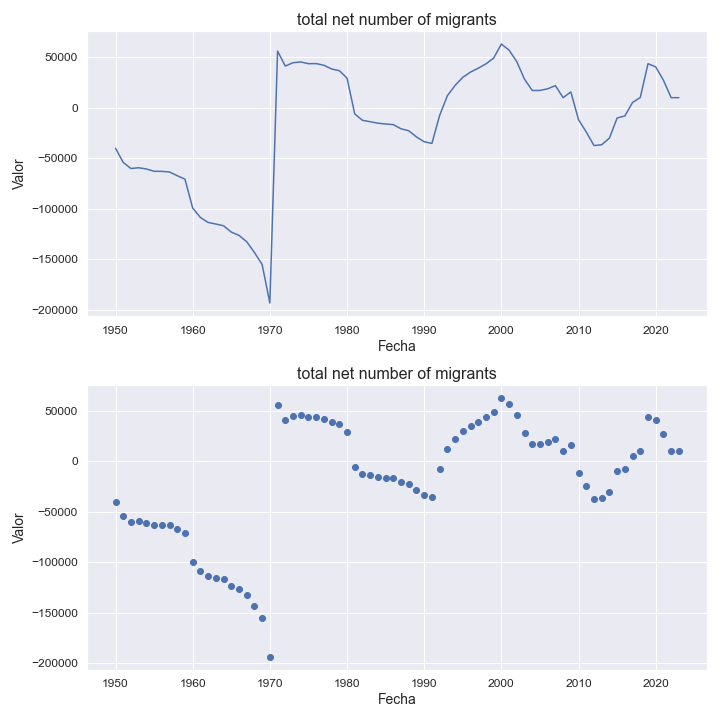

Source data for this figure (header and first rows):
indicatorshortname, locationid, location, iso2, timeid, time, value
total net number of migrants, 620, portugal, pt, 1, 1950, -40177
total net number of migrants, 620, portugal, pt, 2, 1951, -54187
total net number of migrants, 620, portugal, pt, 3, 1952, -60201
total net number of migrants, 620, portugal, pt, 4, 1953, -59438
total net number of migrants, 620, portugal, pt, 5, 1954, -60674
total net number of migrants, 620, portugal, pt, 6, 1955, -62944
total net number of migrants, 620, portugal, pt, 7, 1956, -63038
total net number of migrants, 620, portugal, pt, 8, 1957, -63643
total net number of migrants, 620, portugal, pt, 9, 1958, -67333
total net number of migrants, 620, portugal, pt, 10, 1959, -70745
total net number of migrants, 620, portugal, pt, 11, 1960, -99337
total net number of migrants, 620, portugal, pt, 12, 1961, -108748
total net number of migrants, 620, portugal, pt, 13, 1962, -113654
total net number of migrants, 620, portugal, pt, 14, 1963, -115226
total net number of migrants, 620, portugal, pt, 15, 1964, -116960
total net number of migrants, 620, portugal, pt, 16, 1965, -123211
total net number of migrants, 620, portugal, pt, 17, 1966, -126471
total net number of migrants, 620, portugal, pt, 18, 1967, -132757
total net number of migrants, 620, portugal, pt, 19, 1968, -143420
total net number of migrants, 620, portugal, pt, 20, 1969, -155330
total net number of migrants, 620, portugal, pt, 21, 1970, -193554
total net number of migrants, 620, portugal, pt, 22, 1971, 56182
total net number of migrants, 620, portugal, pt, 23, 1972, 41305
total net number of migrants, 620, portugal, pt, 24, 1973, 44642
total net number of migrants, 620, portugal, pt, 25, 1974, 45390
total net number of migrants, 620, portugal, pt, 26, 1975, 43650
total net number of migrants, 620, portugal, pt, 27, 1976, 43767
total net number of migrants, 620, portugal, pt, 28, 1977, 42134
total net number of migrants, 620, portugal, pt, 29, 1978, 38455
total net number of migrants, 620, portugal, pt, 30, 1979, 36763
total net number of migrants, 620, portugal, pt, 31, 1980, 29423
total net number of migrants, 620, portugal, pt, 32, 1981, -6136
total net number of migrants, 620, portugal, pt, 33, 1982, -12429
total net number of migrants, 620, portugal, pt, 34, 1983, -13806
total net number of migrants, 620, portugal, pt, 35, 1984, -15283
total net number of migrants, 620, portugal, pt, 36, 1985, -16080
total net number of migrants, 620, portugal, pt, 37, 1986, -16732
total net number of migrants, 620, portugal, pt, 38, 1987, -20860
total net number of migrants, 620, portugal, pt, 39, 1988, -22820
total net number of migrants, 620, portugal, pt, 40, 1989, -28937
total net number of migrants, 620, portugal, pt, 41, 1990, -33704
total net number of migrants, 620, portugal, pt, 42, 1991, -35318
total net number of migrants, 620, portugal, pt, 43, 1992, -7612
total net number of migrants, 620, portugal, pt, 44, 1993, 11901
total net number of migrants, 620, portugal, pt, 45, 1994, 22141
total net number of migrants, 620, portugal, pt, 46, 1995, 30130
total net number of migrants, 620, portugal, pt, 47, 1996, 35377
total net number of migrants, 620, portugal, pt, 48, 1997, 39207
total net number of migrants, 620, portugal, pt, 49, 1998, 43501
total net number of migrants, 620, portugal, pt, 50, 1999, 49266
total net number of migrants, 620, portugal, pt, 51, 2000, 63195
total net number of migrants, 620, portugal, pt, 52, 2001, 57075
total net number of migrants, 620, portugal, pt, 53, 2002, 45651
total net number of migrants, 620, portugal, pt, 54, 2003, 28311
total net number of migrants, 620, portugal, pt, 55, 2004, 17114
total net number of migrants, 620, portugal, pt, 56, 2005, 17155
total net number of migrants, 620, portugal, pt, 57, 2006, 18775
total net number of migrants, 620, portugal, pt, 58, 2007, 21954
total net number of migrants, 620, portugal, pt, 59, 2008, 10008
total net number of migrants, 620, portugal, pt, 60, 2009, 15657
... 14 more rows
